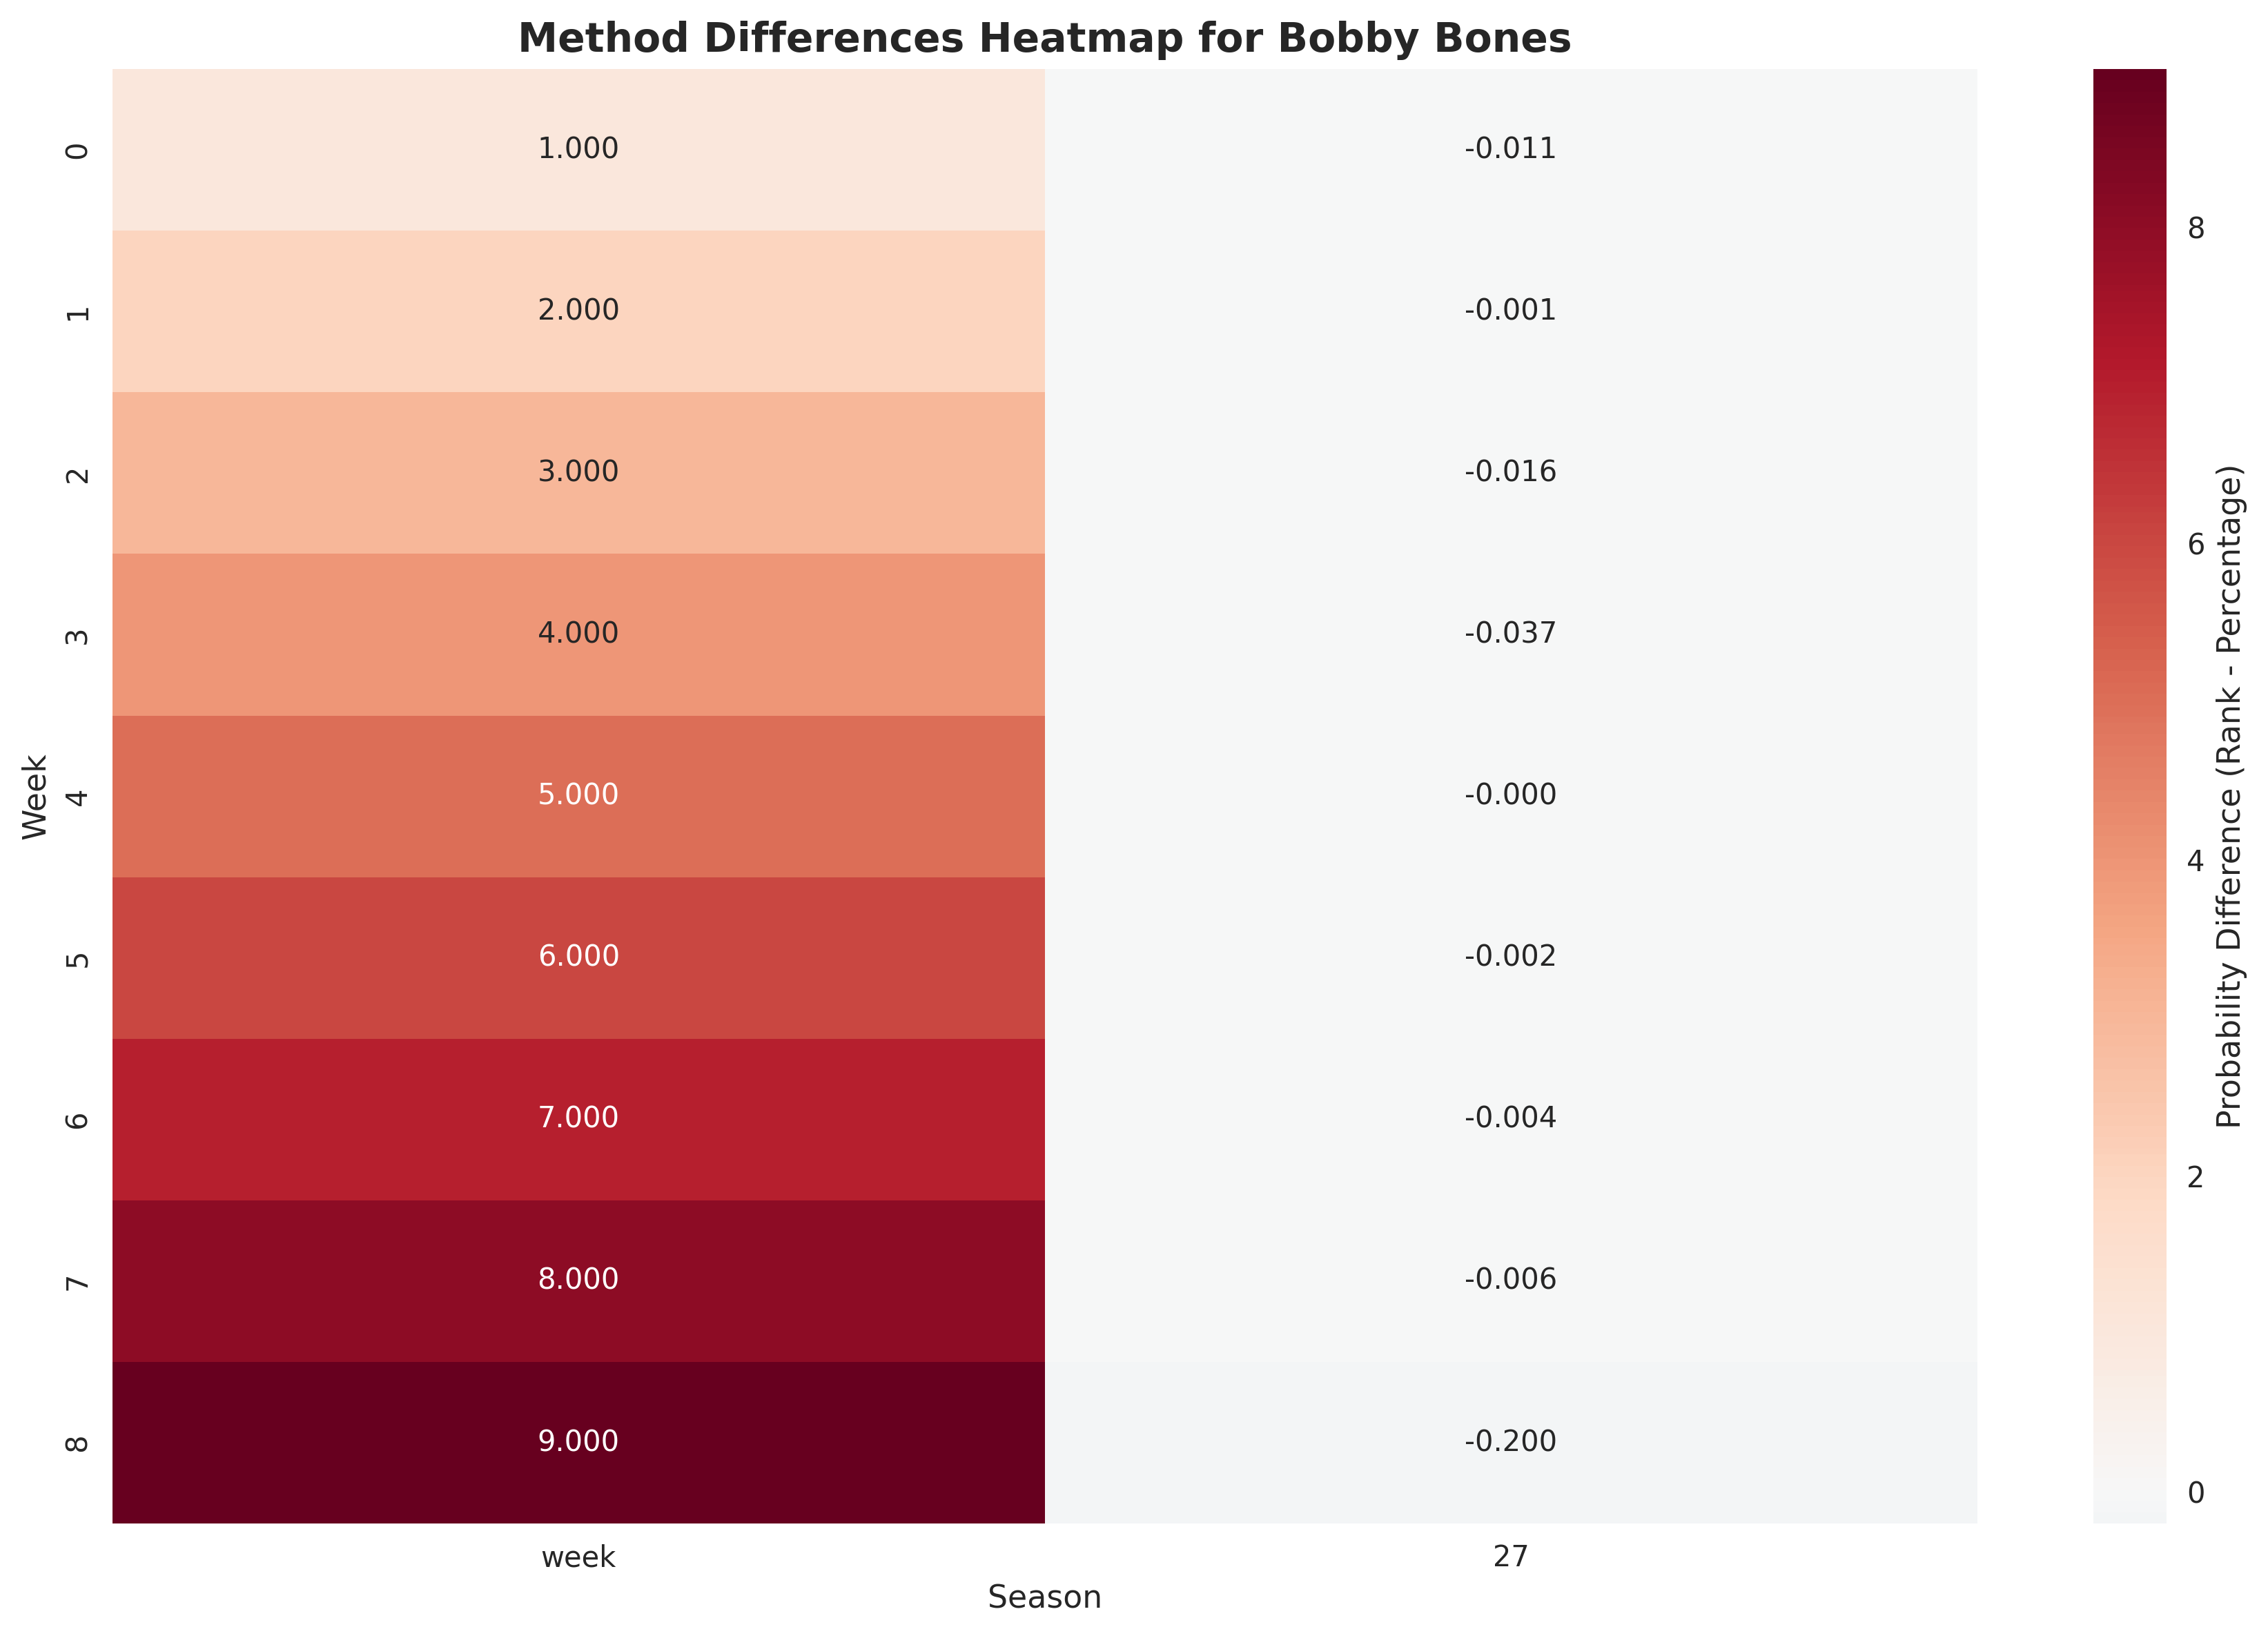

Values plotted in this chart, from the file beside it:
season, week, contestant, method1, method2, prob_method1, prob_method2, prob_difference, benefit_from_method1
27, 1, Bobby Bones, rank_rank, percent_rank, 0.02151, 0.03297, -0.01146, false
27, 2, Bobby Bones, rank_rank, percent_rank, 0.025, 0.02564, -0.000641, false
27, 3, Bobby Bones, rank_rank, percent_rank, 0.02941, 0.04545, -0.01604, false
27, 4, Bobby Bones, rank_rank, percent_rank, 0.01786, 0.05455, -0.03669, false
27, 5, Bobby Bones, rank_rank, percent_rank, 0.02174, 0.02222, -0.0004831, false
27, 6, Bobby Bones, rank_rank, percent_rank, 0.04255, 0.04444, -0.001891, false
27, 7, Bobby Bones, rank_rank, percent_rank, 0.07895, 0.08333, -0.004386, false
27, 8, Bobby Bones, rank_rank, percent_rank, 0.1364, 0.1429, -0.006494, false
27, 9, Bobby Bones, rank_rank, percent_rank, 0.2, 0.4, -0.2, false
